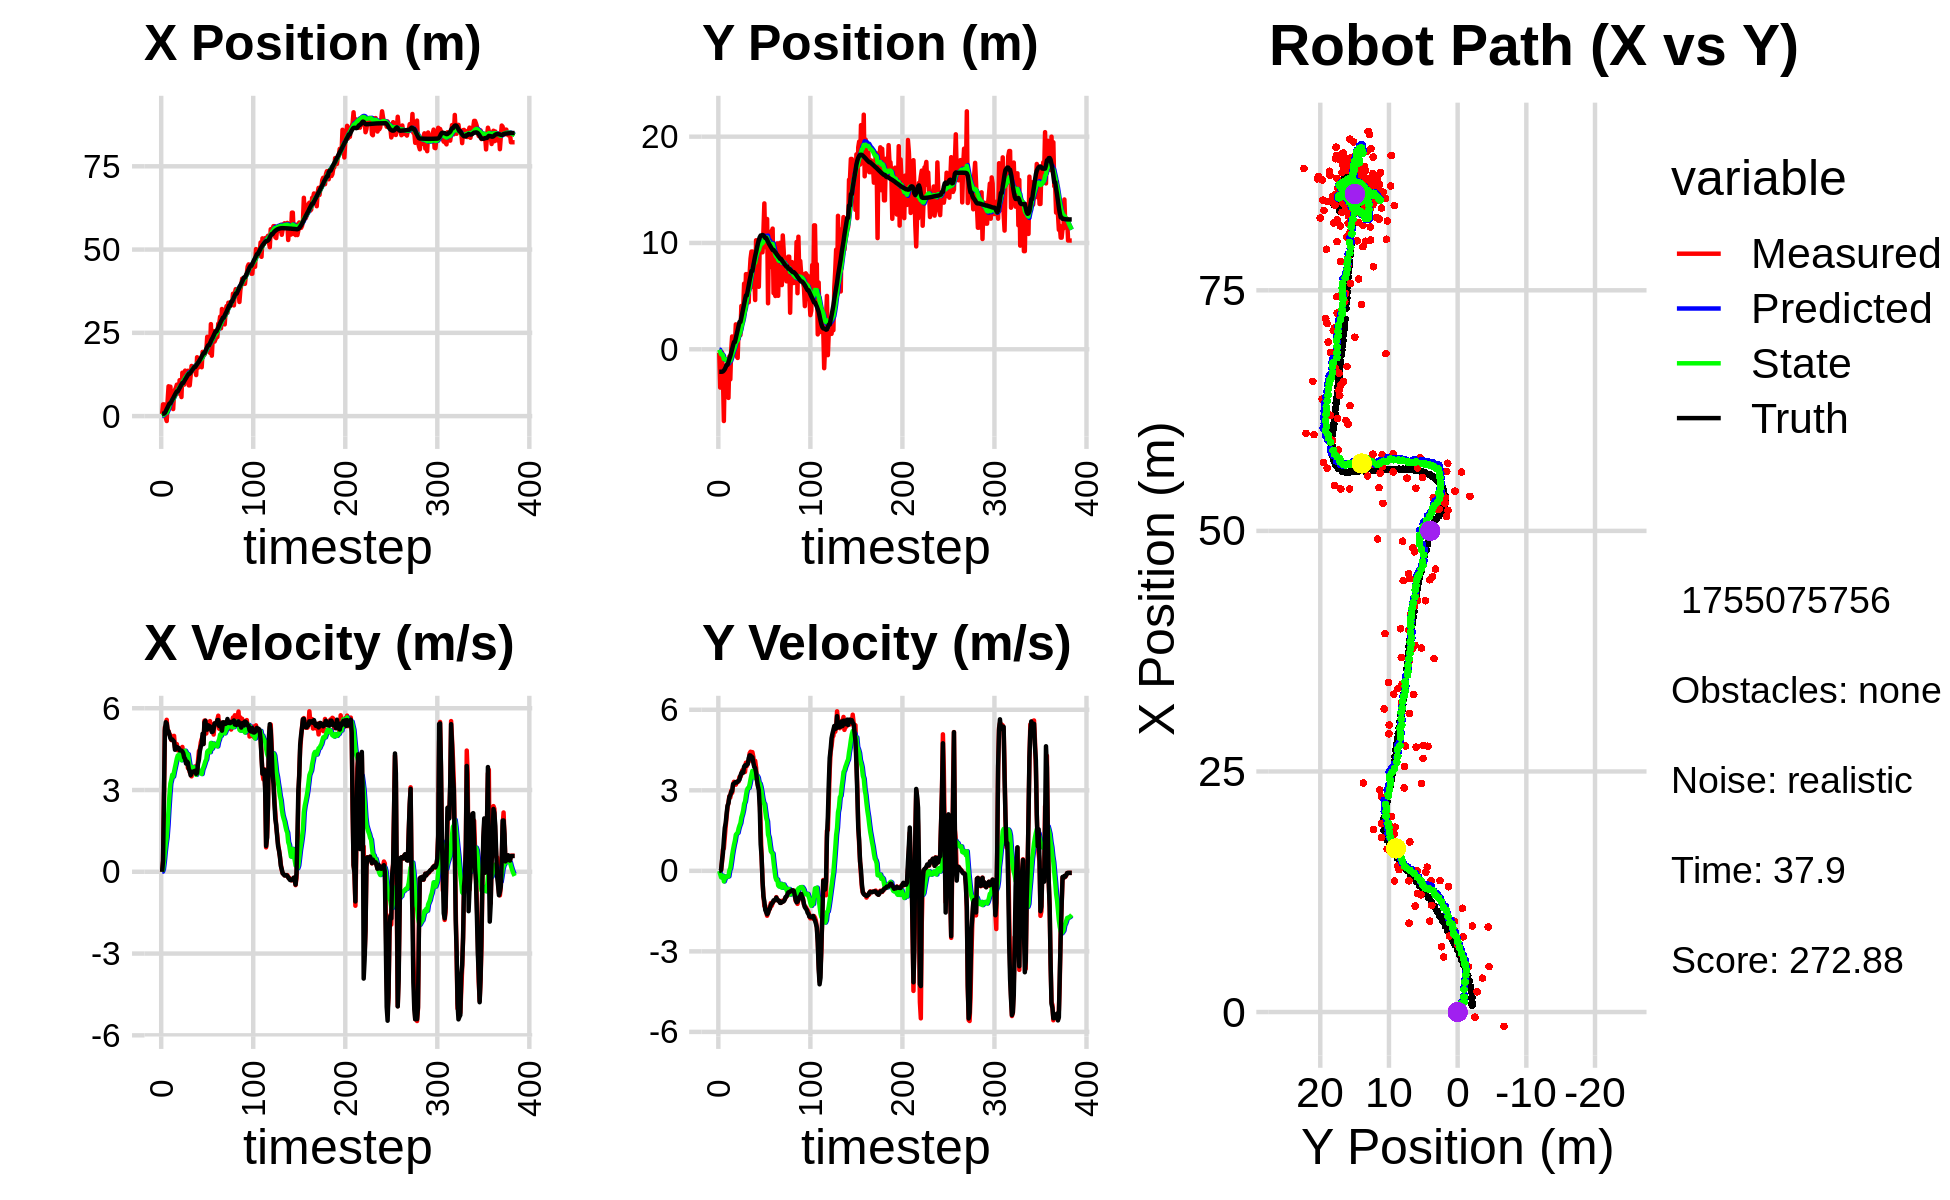

Values plotted in this chart, from the file beside it:
6.412442556902850921e-01, -3.354312183651812496e-01, 0.000000000000000000e+00, -0.000000000000000000e+00, 0.000000000000000000e+00, 0.000000000000000000e+00, 0.000000000000000000e+00, 0.000000000000000000e+00, 3.636907961608743661e-02, -2.211709599878355220e-02, 0.000000000000000000e+00, 0.000000000000000000e+00, 7.058470251631364656e-01, -2.117294311066390211e+00, 0.000000000000000000e+00, 0.000000000000000000e+00, 0.000000000000000000e+00, 8.330802666023373604e-05
6.412442556902850921e-01, -3.354312183651812496e-01, 0.000000000000000000e+00, -0.000000000000000000e+00, 3.636907961608743661e-02, -2.211709599878355220e-02, 0.000000000000000000e+00, 0.000000000000000000e+00, 6.822829371988486935e-02, -4.157108740743466896e-02, 6.324427040083604491e-03, -7.399819140612383904e-03, 7.058470251631364656e-01, -2.117294311066390211e+00, 0.000000000000000000e+00, 0.000000000000000000e+00, 0.000000000000000000e+00, 2.005733695114031434e-04
3.521431207780502337e+00, -3.602025668669658121e+00, 4.050000003905662171e-01, 2.548012197074125300e-05, 6.886073642389323179e-02, -4.231106932149590605e-02, 6.324427040083604491e-03, -7.399819140612383904e-03, 2.555642003803857976e-01, -2.622356448328689860e-01, 1.007649882835236071e-01, -1.264795395702415781e-01, 7.204306125308775899e-01, -2.117285291710573780e+00, 4.000000000000000222e-01, 0.000000000000000000e+00, 4.000000059604644775e-01, -6.291388126555830240e-05
3.521431207780502337e+00, -3.602025668669658121e+00, 2.664883076664636530e+00, 2.495965510693746309e-02, 2.656406992087381735e-01, -2.748835987898931577e-01, 1.007649882835236071e-01, -1.264795395702415781e-01, 5.081950094030085463e-01, -4.760548664872682467e-01, 3.735129970741024596e-01, -2.418149949921425401e-01, 7.204306125308775899e-01, -2.117285291710573780e+00, 2.799999999999999822e+00, 4.000000000000000083e-02, 2.799999952316284180e+00, -9.365861304104328156e-03
2.564352757814964967e-01, -2.873003279859055459e-01, 5.301961239236021584e+00, 3.264182435000353988e-01, 5.455463091104187923e-01, -5.002363659864824674e-01, 3.735129970741024596e-01, -2.418149949921425401e-01, 6.979736418260175101e-01, -4.590485737281874701e-01, 7.297886450681723147e-01, -1.784651428300640941e-01, 9.561522012090160061e-01, -2.114633659331651927e+00, 5.184999999999999609e+00, 3.890000000000000124e-01, 5.199999809265136719e+00, -6.148795783519744873e-02
-5.313251017218986183e-01, -2.516974271342088176e+00, 5.331850083231385540e+00, 7.964003195139659486e-01, 7.709525063328347416e-01, -4.768950880111939017e-01, 7.297886450681723147e-01, -1.784651428300640941e-01, 8.777978074616208382e-01, -5.591057241077024287e-01, 1.026607647756187180e+00, -1.862652262630882793e-01, 1.477396250116961296e+00, -2.083256394486916463e+00, 5.488000000000000433e+00, 6.540000000000000258e-01, 5.526999950408935547e+00, -1.482704281806945801e-01
-1.478898524956899774e+00, -6.751366668783812308e+00, 5.576140229813805860e+00, 8.328891081624351100e-01, 9.804585722372395340e-01, -5.777322467340112455e-01, 1.026607647756187180e+00, -1.862652262630882793e-01, 1.032298122969661947e+00, -9.285371588333022341e-01, 1.267527611516237274e+00, -3.944336077889398218e-01, 2.102346659077913849e+00, -1.994598919316962871e+00, 5.443999999999999950e+00, 1.165000000000000036e+00, 5.566999912261962891e+00, -1.482704281806945801e-01
4.697980166131260127e+00, -1.581526564028017168e+00, 5.082700217523175468e+00, 1.253548920738912997e+00, 1.159050884121285652e+00, -9.679805196121962219e-01, 1.267527611516237274e+00, -3.944336077889398218e-01, 1.551695837774418552e+00, -9.223863255358631941e-01, 1.711752764537896265e+00, -2.974164960506602284e-01, 2.620149850945235670e+00, -1.875476168165896906e+00, 5.203000000000000291e+00, 1.600000000000000089e+00, 5.442999839782714844e+00, -2.418048679828643799e-01
8.950243235320732182e+00, -2.148376957424054989e+00, 5.165108836352707122e+00, 1.658999028964299516e+00, 1.722871114228208267e+00, -9.521279751409291725e-01, 1.711752764537896265e+00, -2.974164960506602284e-01, 2.344737230566404929e+00, -9.291223499243231876e-01, 2.305873370412104606e+00, -2.128027682566380752e-01, 3.218740702391353015e+00, -1.687953994732081409e+00, 5.142000000000000348e+00, 1.784999999999999920e+00, 5.442999839782714844e+00, -3.107851445674896240e-01
8.837497949956372167e+00, -4.457361147786375710e+00, 5.054793564601987477e+00, 2.013341216290024160e+00, 2.575324567607615300e+00, -9.504026267499869896e-01, 2.305873370412104606e+00, -2.128027682566380752e-01, 3.116321833374849692e+00, -1.069455197340484665e+00, 2.809593459112857516e+00, -2.296420838047211754e-01, 3.787325144446918479e+00, -1.465133832127887503e+00, 5.020999999999999908e+00, 2.133999999999999897e+00, 5.454999923706054688e+00, -3.790428936481475830e-01
8.837497949956372167e+00, -4.457361147786375710e+00, 5.016857208380853805e+00, 2.380536169469995134e+00, 3.397281179286135266e+00, -1.092419405720956860e+00, 2.809593459112857516e+00, -2.296420838047211754e-01, 3.867530647846127323e+00, -1.183316356460860641e+00, 3.237486074580567585e+00, -2.197844612637342709e-01, 3.787325144446918479e+00, -1.465133832127887503e+00, 4.897999999999999687e+00, 2.427000000000000046e+00, 5.466000080108642578e+00, -4.430463910102844238e-01
4.730457037832464628e+00, -4.576032863857303568e+00, 4.832333897583672488e+00, 2.541682418955745870e+00, 4.191279255304183771e+00, -1.205294802587234093e+00, 3.237486074580567585e+00, -2.197844612637342709e-01, 4.310041834524320770e+00, -1.290258614051401631e+00, 3.378745270603707773e+00, -2.060347594010890349e-01, 4.355024576443647710e+00, -1.199598059901816560e+00, 4.850999999999999979e+00, 2.519000000000000128e+00, 5.466000080108642578e+00, -4.842103123664855957e-01
6.052337408640481975e+00, -6.720283340474854095e-01, 4.922582418698645768e+00, 2.787441849587223519e+00, 4.647916361584691458e+00, -1.310862089991510437e+00, 3.378745270603707773e+00, -2.060347594010890349e-01, 4.823625383301772374e+00, -1.109723463870788684e+00, 3.558725189811295486e+00, 1.745141399994262765e-02, 4.913362742081872625e+00, -9.079013329758258699e-01, 4.855999999999999872e+00, 2.750000000000000000e+00, 5.580999851226806641e+00, -5.152381062507629395e-01
2.105221510203840740e+00, -2.833203719848450319e+00, 4.827733118449764049e+00, 2.733732863849674288e+00, 5.179497902282902189e+00, -1.107978322470794419e+00, 3.558725189811295486e+00, 1.745141399994262765e-02, 5.036701476134757272e+00, -1.084801814693901800e+00, 3.491742704019431098e+00, 1.015848861946928305e-01, 5.376028299725647663e+00, -6.463951333012031286e-01, 4.815999999999999837e+00, 2.819999999999999840e+00, 5.580999851226806641e+00, -5.152381062507629395e-01
6.968398213993673096e+00, 4.609449841138655093e-03, 4.986818804298520647e+00, 2.987073745930496127e+00, 5.385875746536700426e+00, -1.074643326074432581e+00, 3.491742704019431098e+00, 1.015848861946928305e-01, 5.573552642878423669e+00, -8.494412773946726780e-01, 3.675546446467727879e+00, 3.325554654241723584e-01, 5.928735971666348803e+00, -3.162450065716391756e-01, 4.777000000000000135e+00, 2.943000000000000060e+00, 5.611000061035156250e+00, -5.396793484687805176e-01
7.891773224595262981e+00, 1.204394056419355374e+00, 4.558346739013425797e+00, 2.904393615706034382e+00, 5.941107287525196234e+00, -8.161857308522554311e-01, 3.675546446467727879e+00, 3.325554654241723584e-01, 6.122592053239089616e+00, -5.423174409643211069e-01, 3.835306856981213208e+00, 5.884326746272422470e-01, 6.457527399114004751e+00, 1.888842682674649401e-02, 4.477000000000000313e+00, 2.967000000000000082e+00, 5.370999813079833984e+00, -5.672954320907592773e-01
8.506283998863029439e+00, 5.051321074603211114e-01, 4.653877847170402760e+00, 3.193142274697577498e+00, 6.506122738937211381e+00, -4.834741735015968822e-01, 3.835306856981213208e+00, 5.884326746272422470e-01, 6.688269753413113250e+00, -2.798909860589530174e-01, 3.992784111306809880e+00, 7.927409222197917549e-01, 6.970751047516976939e+00, 3.687695991424315700e-01, 4.591999999999999638e+00, 3.230999999999999872e+00, 5.614999771118164062e+00, -6.013531088829040527e-01
9.437735557915251761e+00, 4.696589693877221694e-01, 4.684136526070628470e+00, 3.317598887383398143e+00, 7.087548164543794549e+00, -2.006168938369738419e-01, 3.992784111306809880e+00, 7.927409222197917549e-01, 7.287832297446501073e+00, -2.370642958256938271e-02, 4.159117525210934474e+00, 9.746649871163037826e-01, 7.408256769517944207e+00, 6.780428429477856067e-01, 4.581999999999999851e+00, 3.245000000000000107e+00, 5.614999771118164062e+00, -6.162498593330383301e-01
9.437735557915251761e+00, 4.696589693877221694e-01, 4.455828540052919173e+00, 3.210554025860180793e+00, 7.703744049967594876e+00, 7.376006912906099555e-02, 4.159117525210934474e+00, 9.746649871163037826e-01, 7.840563396948265762e+00, 2.162903829503293740e-01, 4.267300939363977363e+00, 1.124627719299572171e+00, 7.408256769517944207e+00, 6.780428429477856067e-01, 4.556000000000000050e+00, 3.283999999999999808e+00, 5.616000175476074219e+00, -6.243714094161987305e-01
6.781960130275157539e+00, 2.343261196218420217e+00, 4.454205609297755331e+00, 3.209384657060899482e+00, 8.267293490884663143e+00, 3.287531548802866133e-01, 4.267300939363977363e+00, 1.124627719299572171e+00, 8.173124761609685152e+00, 5.762708286902685773e-01, 4.204152531236836410e+00, 1.344689025641978564e+00, 7.926241160027526433e+00, 1.048867179453717657e+00, 4.538999999999999702e+00, 3.307999999999999829e+00, 5.616000175476074219e+00, -6.243714094161987305e-01
1.078082656921207771e+01, -6.900535088826487140e-01, 4.523735327438439313e+00, 3.314435164916030629e+00, 8.593540014733369148e+00, 7.107397312544664336e-01, 4.204152531236836410e+00, 1.344689025641978564e+00, 8.763772883310615214e+00, 7.134144608739387827e-01, 4.336592679579093890e+00, 1.388675549360459005e+00, 8.443666696930712590e+00, 1.426994039337532660e+00, 4.453000000000000291e+00, 3.287999999999999812e+00, 5.535999774932861328e+00, -6.323216557502746582e-01
7.813954711046166679e+00, -8.184769615205745863e-01, 4.468976228665310302e+00, 3.324628307034058317e+00, 9.197432151268523981e+00, 8.522820158099846388e-01, 4.336592679579093890e+00, 1.388675549360459005e+00, 9.107221122930885926e+00, 8.340179333920179072e-01, 4.275038311935547952e+00, 1.416862824916903962e+00, 8.943729639267015585e+00, 1.797586394647398222e+00, 4.456000000000000405e+00, 3.329000000000000181e+00, 5.563000202178955078e+00, -6.396082639694213867e-01
5.714954614893410501e+00, 2.041211841760116386e+00, 4.431451473280818121e+00, 3.326397092049819815e+00, 9.534724954124440544e+00, 9.757042158837083701e-01, 4.275038311935547952e+00, 1.416862824916903962e+00, 9.274401319149092160e+00, 1.147328727911899104e+00, 4.091387651592235386e+00, 1.577729857440171024e+00, 9.452224970201866583e+00, 2.178458168012486151e+00, 4.445000000000000284e+00, 3.362000000000000099e+00, 5.573999881744384766e+00, -6.439065933227539062e-01
1.302796649990406230e+01, 1.334257198819507773e+00, 4.580703328954097486e+00, 3.498692942871033829e+00, 9.683540084308315699e+00, 1.305101713655916207e+00, 4.091387651592235386e+00, 1.577729857440171024e+00, 9.944453252859181802e+00, 1.404563012195747529e+00, 4.293265524032626956e+00, 1.687813114063542841e+00, 9.964599847801471455e+00, 2.569383575323531677e+00, 4.418000000000000149e+00, 3.398000000000000131e+00, 5.573999881744384766e+00, -6.522681117057800293e-01
1.302796649990406230e+01, 1.334257198819507773e+00, 4.339732944099578660e+00, 3.496433391854250949e+00, 1.037377980526244414e+01, 1.573344323602101857e+00, 4.293265524032626956e+00, 1.687813114063542841e+00, 1.056303715383593200e+01, 1.648150430621680762e+00, 4.430904555230121389e+00, 1.778027923390041121e+00, 9.964599847801471455e+00, 2.569383575323531677e+00, 4.347000000000000419e+00, 3.544000000000000039e+00, 5.607999801635742188e+00, -6.781944036483764648e-01
9.444593429654988270e+00, 4.073346091392498813e+00, 4.160426223248968824e+00, 3.582031703904896336e+00, 1.100612760935894485e+01, 1.825953222960684963e+00, 4.430904555230121389e+00, 1.778027923390041121e+00, 1.088203028177806608e+01, 2.074565677077384152e+00, 4.334038115909699229e+00, 1.989680569974328739e+00, 1.047765946452105545e+01, 2.980712844990081045e+00, 4.187999999999999723e+00, 3.640000000000000124e+00, 5.548999786376953125e+00, -7.108324170112609863e-01
1.365648460448223567e+01, 2.573368502710700945e+00, 4.153447317262695115e+00, 3.742747290226548174e+00, 1.131543409336903672e+01, 2.273533734074816959e+00, 4.334038115909699229e+00, 1.989680569974328739e+00, 1.147090639424110314e+01, 2.383012308128049206e+00, 4.440797227743115805e+00, 2.102704600831652115e+00, 1.096481156411521418e+01, 3.397534801414923589e+00, 4.144999999999999574e+00, 3.688000000000000167e+00, 5.548999786376953125e+00, -7.334325909614562988e-01
1.108338508049764926e+01, 3.769548112883836843e+00, 4.065770729912330239e+00, 3.764596677710427830e+00, 1.191498611701541499e+01, 2.593282768211214506e+00, 4.440797227743115805e+00, 2.102704600831652115e+00, 1.183682671789086704e+01, 2.759474206679747965e+00, 4.374156537522057242e+00, 2.253367355105156733e+00, 1.143062043236868064e+01, 3.815719557917162774e+00, 3.971000000000000085e+00, 3.653999999999999915e+00, 5.395999908447265625e+00, -7.469547986984252930e-01
1.100843304467882611e+01, 6.173401429471351065e+00, 4.132543057923910190e+00, 3.826422811276204428e+00, 1.227424237164307286e+01, 2.984810942190263550e+00, 4.374156537522057242e+00, 2.253367355105156733e+00, 1.217244588295406693e+01, 3.287467180255361221e+00, 4.294291347262867653e+00, 2.497416845911434535e+00, 1.188439393100223285e+01, 4.237380935758036316e+00, 4.048000000000000043e+00, 3.883000000000000007e+00, 5.610000133514404297e+00, -7.469547986984252930e-01
1.361307132285974753e+01, 3.879707588683573238e+00, 3.812153994277343472e+00, 3.684926920486740531e+00, 1.260187501768035290e+01, 3.537208864846504763e+00, 4.294291347262867653e+00, 2.497416845911434535e+00, 1.264801223961459264e+01, 3.620950670785014314e+00, 4.313951118240787252e+00, 2.580485675431458237e+00, 1.234672188755432032e+01, 4.686258270242241508e+00, 4.001000000000000334e+00, 3.931999999999999940e+00, 5.610000133514404297e+00, -7.684295773506164551e-01
9.228722095557223781e+00, 7.066939545713463389e+00, 3.960011415008025892e+00, 4.029988916939862165e+00, 1.307940735143867172e+01, 3.878999238328160182e+00, 4.313951118240787252e+00, 2.580485675431458237e+00, 1.278957069811254499e+01, 4.175282813542308347e+00, 4.096031137786469323e+00, 2.817295557974457410e+00, 1.271929001856079822e+01, 5.065631343706804124e+00, 3.763999999999999790e+00, 3.907999999999999918e+00, 5.426000118255615234e+00, -7.941560745239257812e-01
9.228722095557223781e+00, 7.066939545713463389e+00, 3.654630682665652497e+00, 3.904456313463477990e+00, 1.319917381189119254e+01, 4.457012369339754088e+00, 4.096031137786469323e+00, 2.817295557974457410e+00, 1.289633320400034577e+01, 4.694539566875285175e+00, 3.866384607905649418e+00, 3.005531874054387931e+00, 1.271929001856079822e+01, 5.065631343706804124e+00, 3.706999999999999851e+00, 3.962000000000000188e+00, 5.426000118255615234e+00, -8.184358477592468262e-01
1.218539452559522118e+01, 5.339792905623513164e+00, 3.610452727272279283e+00, 4.055801923157693167e+00, 1.328297166479091018e+01, 4.995092754280723746e+00, 3.866384607905649418e+00, 3.005531874054387931e+00, 1.319228397334874181e+01, 5.071982454115233629e+00, 3.794167431156277637e+00, 3.080896353868985749e+00, 1.314112114908840034e+01, 5.518519832881433551e+00, 3.541999999999999815e+00, 3.979000000000000092e+00, 5.328000068664550781e+00, -8.434250950813293457e-01
1.505605709565613815e+01, 4.420327855261302119e+00, 3.501601111633346530e+00, 4.067367669706791311e+00, 1.357170071646437037e+01, 5.380072089502132116e+00, 3.794167431156277637e+00, 3.080896353868985749e+00, 1.366110653196419733e+01, 5.362315890686914166e+00, 3.850120713340539957e+00, 3.088915814875544008e+00, 1.355978608130442886e+01, 5.990271521861052939e+00, 3.612999999999999989e+00, 4.195999999999999730e+00, 5.537000179290771484e+00, -8.600075840950012207e-01
1.363091370464151453e+01, 7.090208126287623536e+00, 3.731134109376133434e+00, 4.377686671090959436e+00, 1.404611860329825213e+01, 5.671207472174468300e+00, 3.850120713340539957e+00, 3.088915814875544008e+00, 1.401066001160643637e+01, 5.835307138003333449e+00, 3.821359743018480692e+00, 3.230007228737569847e+00, 1.397781395908350177e+01, 6.476074172817527952e+00, 3.665999999999999925e+00, 4.302999999999999936e+00, 5.652999877929687500e+00, -8.649643063545227051e-01
1.480148264821476545e+01, 8.525836182728173895e+00, 3.821033451255151814e+00, 4.437616335252617006e+00, 1.439279598590828435e+01, 6.158307860877090256e+00, 3.821359743018480692e+00, 3.230007228737569847e+00, 1.442158760508337600e+01, 6.384790206291126147e+00, 3.841999955846655102e+00, 3.412904446169128470e+00, 1.432782769223801189e+01, 6.886544181266287090e+00, 3.677000000000000046e+00, 4.293999999999999595e+00, 5.480000019073486328e+00, -8.599189519882202148e-01
1.361778581184862347e+01, 9.192156149657055408e+00, 3.740123541893416004e+00, 4.343650359804402505e+00, 1.480578760066804200e+01, 6.726080650908039082e+00, 3.841999955846655102e+00, 3.412904446169128470e+00, 1.471674551370077211e+01, 6.945570164532047563e+00, 3.775291803786110734e+00, 3.585186464654385841e+00, 1.474102425631387447e+01, 7.365847541358487405e+00, 3.692000000000000171e+00, 4.243999999999999773e+00, 5.625999927520751953e+00, -8.599189519882202148e-01
1.361778581184862347e+01, 9.192156149657055408e+00, 3.865496828971847432e+00, 4.421545540632947358e+00, 1.509427469407938283e+01, 7.304088810997486192e+00, 3.775291803786110734e+00, 3.585186464654385841e+00, 1.499488703656665400e+01, 7.478327824074093577e+00, 3.706542931344001701e+00, 3.723960206922398264e+00, 1.474102425631387447e+01, 7.365847541358487405e+00, 3.706999999999999851e+00, 4.232000000000000206e+00, 5.625999927520751953e+00, -8.523963093757629395e-01
1.231899929069010113e+01, 5.841100407657861204e+00, 3.771848192567632374e+00, 4.248167234952308746e+00, 1.536554132970105435e+01, 7.850723844766333670e+00, 3.706542931344001701e+00, 3.723960206922398264e+00, 1.515418461320379606e+01, 7.736162948255985938e+00, 3.556805519041286612e+00, 3.654941346381292977e+00, 1.516406655335275389e+01, 7.849313690016948897e+00, 3.595000000000000195e+00, 4.035999999999999588e+00, 5.405000209808349609e+00, -8.447197675704956055e-01
1.767198610326228803e+01, 6.947623088044428741e+00, 3.597313974799765113e+00, 3.893576045290031651e+00, 1.550986516510792512e+01, 8.101657082894115902e+00, 3.556805519041286612e+00, 3.654941346381292977e+00, 1.566438027796921340e+01, 8.032742382748445209e+00, 3.668741822812964681e+00, 3.611837983781296391e+00, 1.557945275329720936e+01, 8.316222144088198931e+00, 3.621999999999999886e+00, 3.879999999999999893e+00, 5.308000087738037109e+00, -8.249272108078002930e-01
1.453057038780457866e+01, 4.630367709723808289e+00, 4.073001424730009923e+00, 4.098285249162483268e+00, 1.603125446025050849e+01, 8.393926181126575514e+00, 3.668741822812964681e+00, 3.611837983781296391e+00, 1.594649065419266520e+01, 8.154558776272816445e+00, 3.619279845879528335e+00, 3.455043565777017989e+00, 1.600260186197646206e+01, 8.771250679239271264e+00, 3.967000000000000082e+00, 3.831999999999999851e+00, 5.514999866485595703e+00, -7.884923815727233887e-01
1.694005602631638041e+01, 1.025620944624748709e+01, 4.427578101710171410e+00, 3.849447020264252117e+00, 1.630841863878061915e+01, 8.500063132850518954e+00, 3.619279845879528335e+00, 3.455043565777017989e+00, 1.639496843451372499e+01, 8.642887130003401808e+00, 3.703982120971628600e+00, 3.562764520887784947e+00, 1.637286210083472326e+01, 9.135806991775071495e+00, 4.112000000000000099e+00, 3.676000000000000156e+00, 5.668000221252441406e+00, -7.156637310981750488e-01
1.516573464933269122e+01, 8.724644316209982264e+00, 4.496778627012475660e+00, 3.365957833471797223e+00, 1.676536664661088949e+01, 8.999163582092180036e+00, 3.703982120971628600e+00, 3.562764520887784947e+00, 1.669382784672770015e+01, 8.970067330983896525e+00, 3.674890083029555665e+00, 3.538409346269154820e+00, 1.686294388775782593e+01, 9.556114150219812586e+00, 4.426999999999999602e+00, 3.383999999999999897e+00, 5.572000026702880859e+00, -6.425573825836181641e-01
1.502196288153669101e+01, 8.343278243325391585e+00, 4.742879121674880238e+00, 3.186674788748897313e+00, 1.706131685503065398e+01, 9.323908265610812762e+00, 3.674890083029555665e+00, 3.538409346269154820e+00, 1.697308902354322768e+01, 9.237571185150033060e+00, 3.641541861527842538e+00, 3.470946585128102946e+00, 1.737838006051958217e+01, 9.939241362966734883e+00, 4.594000000000000306e+00, 3.150999999999999801e+00, 5.570000171661376953e+00, -5.916073918342590332e-01
1.466805410439252100e+01, 5.877421810321889595e+00, 4.864065661798414375e+00, 3.268098346516272290e+00, 1.733724320969601251e+01, 9.584665843662843798e+00, 3.641541861527842538e+00, 3.470946585128102946e+00, 1.721265250458926488e+01, 9.314720813602207272e+00, 3.586450074202480298e+00, 3.278577938421172178e+00, 1.791232132967722990e+01, 1.029286284661122863e+01, 4.692000000000000171e+00, 3.003000000000000114e+00, 5.570000171661376953e+00, -5.916073918342590332e-01
1.928331941426053220e+01, 9.801061583854339787e+00, 4.965638511223450458e+00, 2.672219019373237359e+00, 1.757129751200951162e+01, 9.642578607444324490e+00, 3.586450074202480298e+00, 3.278577938421172178e+00, 1.776367710972811409e+01, 9.623313147527245093e+00, 3.763044717977840570e+00, 3.252596810004855676e+00, 1.838404488571726247e+01, 1.054492755097246359e+01, 5.065000000000000391e+00, 2.358999999999999986e+00, 5.587999820709228516e+00, -4.936936795711517334e-01
1.846697282842427512e+01, 9.237933827990589819e+00, 4.693826507498971345e+00, 1.587456128977118075e+00, 1.813998158152589824e+01, 9.948572828527730394e+00, 3.763044717977840570e+00, 3.252596810004855676e+00, 1.821141975908386357e+01, 9.815375242476866546e+00, 3.840352198014908236e+00, 3.125277713856847939e+00, 1.888039231307219978e+01, 1.070320601600148258e+01, 4.685999999999999943e+00, 9.809999999999999831e-01, 4.788000106811523438e+00, -3.261249065399169922e-01
1.846697282842427512e+01, 9.237933827990589819e+00, 5.546881782798252836e+00, 5.284759079066725374e-01, 1.859545497888535337e+01, 1.012790301386255187e+01, 3.840352198014908236e+00, 3.125277713856847939e+00, 1.867511606781089029e+01, 9.935479310551055931e+00, 3.945294672933462365e+00, 2.937383596335372271e+00, 1.888039231307219978e+01, 1.070320601600148258e+01, 5.480000000000000426e+00, 5.240000000000000213e-01, 5.505000114440917969e+00, -9.498769789934158325e-02
1.921897819633827709e+01, 9.119957400731097508e+00, 5.546636878694975792e+00, -3.705408284495458338e-01, 1.906964553510423599e+01, 1.022921767018459249e+01, 3.945294672933462365e+00, 2.937383596335372271e+00, 1.916342044462497540e+01, 9.985814470348566729e+00, 4.057412630768551409e+00, 2.699226908604890340e+00, 1.950086236018690755e+01, 1.075396533171129931e+01, 5.541999999999999815e+00, -3.679999999999999938e-01, 5.554999828338623047e+00, 6.670548021793365479e-02
1.956917548201938573e+01, 1.110163430708608701e+01, 5.073437482757585215e+00, -9.190046380122849357e-01, 1.956916170770183072e+01, 1.025573716120905488e+01, 4.057412630768551409e+00, 2.699226908604890340e+00, 1.962198239790748033e+01, 1.013379951026127834e+01, 4.123761945350230107e+00, 2.539313367782405351e+00, 2.013326859530342716e+01, 1.070594306180938915e+01, 5.253000000000000114e+00, -9.509999999999999565e-01, 5.337999820709228516e+00, 1.791973561048507690e-01
2.380519270921513808e+01, 1.372180600312093723e+01, 5.477316031523283613e+00, -1.310890059107946426e+00, 2.003435859244250494e+01, 1.038773084703951888e+01, 4.123761945350230107e+00, 2.539313367782405351e+00, 2.037052337155194692e+01, 1.042853125384576174e+01, 4.402757052102126423e+00, 2.488036247717935190e+00, 2.073942017605453358e+01, 1.059353251655100259e+01, 5.214999999999999858e+00, -1.141999999999999904e+00, 5.337999820709228516e+00, 2.349120676517486572e-01
2.032781308932540298e+01, 9.609177006817118283e+00, 5.441332069112643666e+00, -1.302277991018403913e+00, 2.081079907676215868e+01, 1.067733487861755570e+01, 4.402757052102126423e+00, 2.488036247717935190e+00, 2.083074624597100311e+01, 1.041265917057962831e+01, 4.446166219427508892e+00, 2.225052824747092650e+00, 2.124605774910454770e+01, 1.046824450644302829e+01, 5.376000000000000334e+00, -1.457999999999999963e+00, 5.570000171661376953e+00, 2.349120676517486572e-01
2.032781308932540298e+01, 9.609177006817118283e+00, 5.321019304630087987e+00, -1.505873792930312982e+00, 2.127536286791375275e+01, 1.063516445305433678e+01, 4.446166219427508892e+00, 2.225052824747092650e+00, 2.125405266329716270e+01, 1.037641936458571479e+01, 4.455401834459820520e+00, 1.967430448125399467e+00, 2.124605774910454770e+01, 1.046824450644302829e+01, 5.352999999999999758e+00, -1.540999999999999925e+00, 5.570000171661376953e+00, 2.757928371429443359e-01
1.897754955359866713e+01, 1.225538952542612492e+01, 5.529242294807280800e+00, -1.673680994795351484e+00, 2.169959284674314404e+01, 1.057316240939825391e+01, 4.455401834459820520e+00, 1.967430448125399467e+00, 2.156354738980351726e+01, 1.050868782341927066e+01, 4.387936859795985356e+00, 1.847090614883822202e+00, 2.186182618185830506e+01, 1.029294295453679275e+01, 5.334999999999999964e+00, -1.618000000000000105e+00, 5.574999809265136719e+00, 2.939285933971405029e-01
2.761923766190178497e+01, 4.324221088372474320e+00, 5.200536786281401369e+00, -1.554863609660808610e+00, 2.200234107578311438e+01, 1.069339688490765283e+01, 4.387936859795985356e+00, 1.847090614883822202e+00, 2.244050684681749175e+01, 1.007671884956588393e+01, 4.724922683105053700e+00, 1.346761037767999714e+00, 2.247130608569003840e+01, 1.010879035161684314e+01, 5.304999999999999716e+00, -1.578999999999999959e+00, 5.534999847412109375e+00, 2.905220091342926025e-01
1.813373923353402617e+01, 1.106229801328204232e+01, 5.161816552466765629e+00, -1.473456550535791942e+00, 2.291299911512799881e+01, 1.021139495334268332e+01, 4.724922683105053700e+00, 1.346761037767999714e+00, 2.259883318710203426e+01, 1.012977976719400530e+01, 4.511875140417193286e+00, 1.231468122058875014e+00, 2.307720398928794836e+01, 9.928081466856138348e+00, 5.126000000000000334e+00, -1.449000000000000066e+00, 5.327000141143798828e+00, 2.780581712722778320e-01
2.329079714488863218e+01, 7.776710463744414881e+00, 5.289554883158310794e+00, -1.416750966048466509e+00, 2.305002070114375456e+01, 1.025292657939989205e+01, 4.511875140417193286e+00, 1.231468122058875014e+00, 2.310742118125430977e+01, 9.946786645792119685e+00, 4.574832638743789204e+00, 9.632188847686737887e-01, 2.357480168396359588e+01, 9.786130859418058492e+00, 5.139999999999999680e+00, -1.397999999999999909e+00, 5.327000141143798828e+00, 2.616969048976898193e-01
2.552464425637603185e+01, 7.733315660396847591e+00, 5.034696138434841650e+00, -1.201171102637519139e+00, 2.356490444512868976e+01, 1.004310853426898653e+01, 4.574832638743789204e+00, 9.632188847686737887e-01, 2.372694826658126033e+01, 9.772861217047417171e+00, 4.703924368631416719e+00, 7.300083971429252028e-01, 2.417603039783903895e+01, 9.626626922738617864e+00, 5.248000000000000220e+00, -1.274999999999999911e+00, 5.400000095367431641e+00, 2.342006266117095947e-01
2.236941528387809797e+01, 1.108604247680870714e+01, 5.449066521230959914e+00, -1.300031036964812037e+00, 2.419734070344440369e+01, 9.845862056761710335e+00, 4.703924368631416719e+00, 7.300083971429252028e-01, 2.410723209096267183e+01, 9.831097760586779088e+00, 4.660189504358316803e+00, 6.776783601364150256e-01, 2.478029179606682320e+01, 9.483105613248458354e+00, 5.440999999999999837e+00, -1.219999999999999973e+00, 5.576000213623046875e+00, 2.342006266117095947e-01
2.306656575250156394e+01, 1.135089082919073356e+01, 5.379647133220554878e+00, -1.196043245832362878e+00, 2.457325104139850325e+01, 9.898865596600421313e+00, 4.660189504358316803e+00, 6.776783601364150256e-01, 2.450445063621442188e+01, 9.906774294677733295e+00, 4.631015233565471512e+00, 6.443905985570496098e-01, 2.540415978479574122e+01, 9.345072699528945037e+00, 5.448000000000000398e+00, -1.189000000000000057e+00, 5.576000213623046875e+00, 2.187692224979400635e-01
2.373562359853063697e+01, 5.282412721497481201e+00, 5.445551514299083351e+00, -1.137075175420716011e+00, 2.496755215957096752e+01, 9.971213354533437823e+00, 4.631015233565471512e+00, 6.443905985570496098e-01, 2.492306149519223268e+01, 9.553441483849001159e+00, 4.621938537347451081e+00, 3.162665901094123821e-01, 2.540415978479574122e+01, 9.345072699528945037e+00, 5.437999999999999723e+00, -1.100000000000000089e+00, 5.547999858856201172e+00, 2.058503478765487671e-01
... 324 more rows
